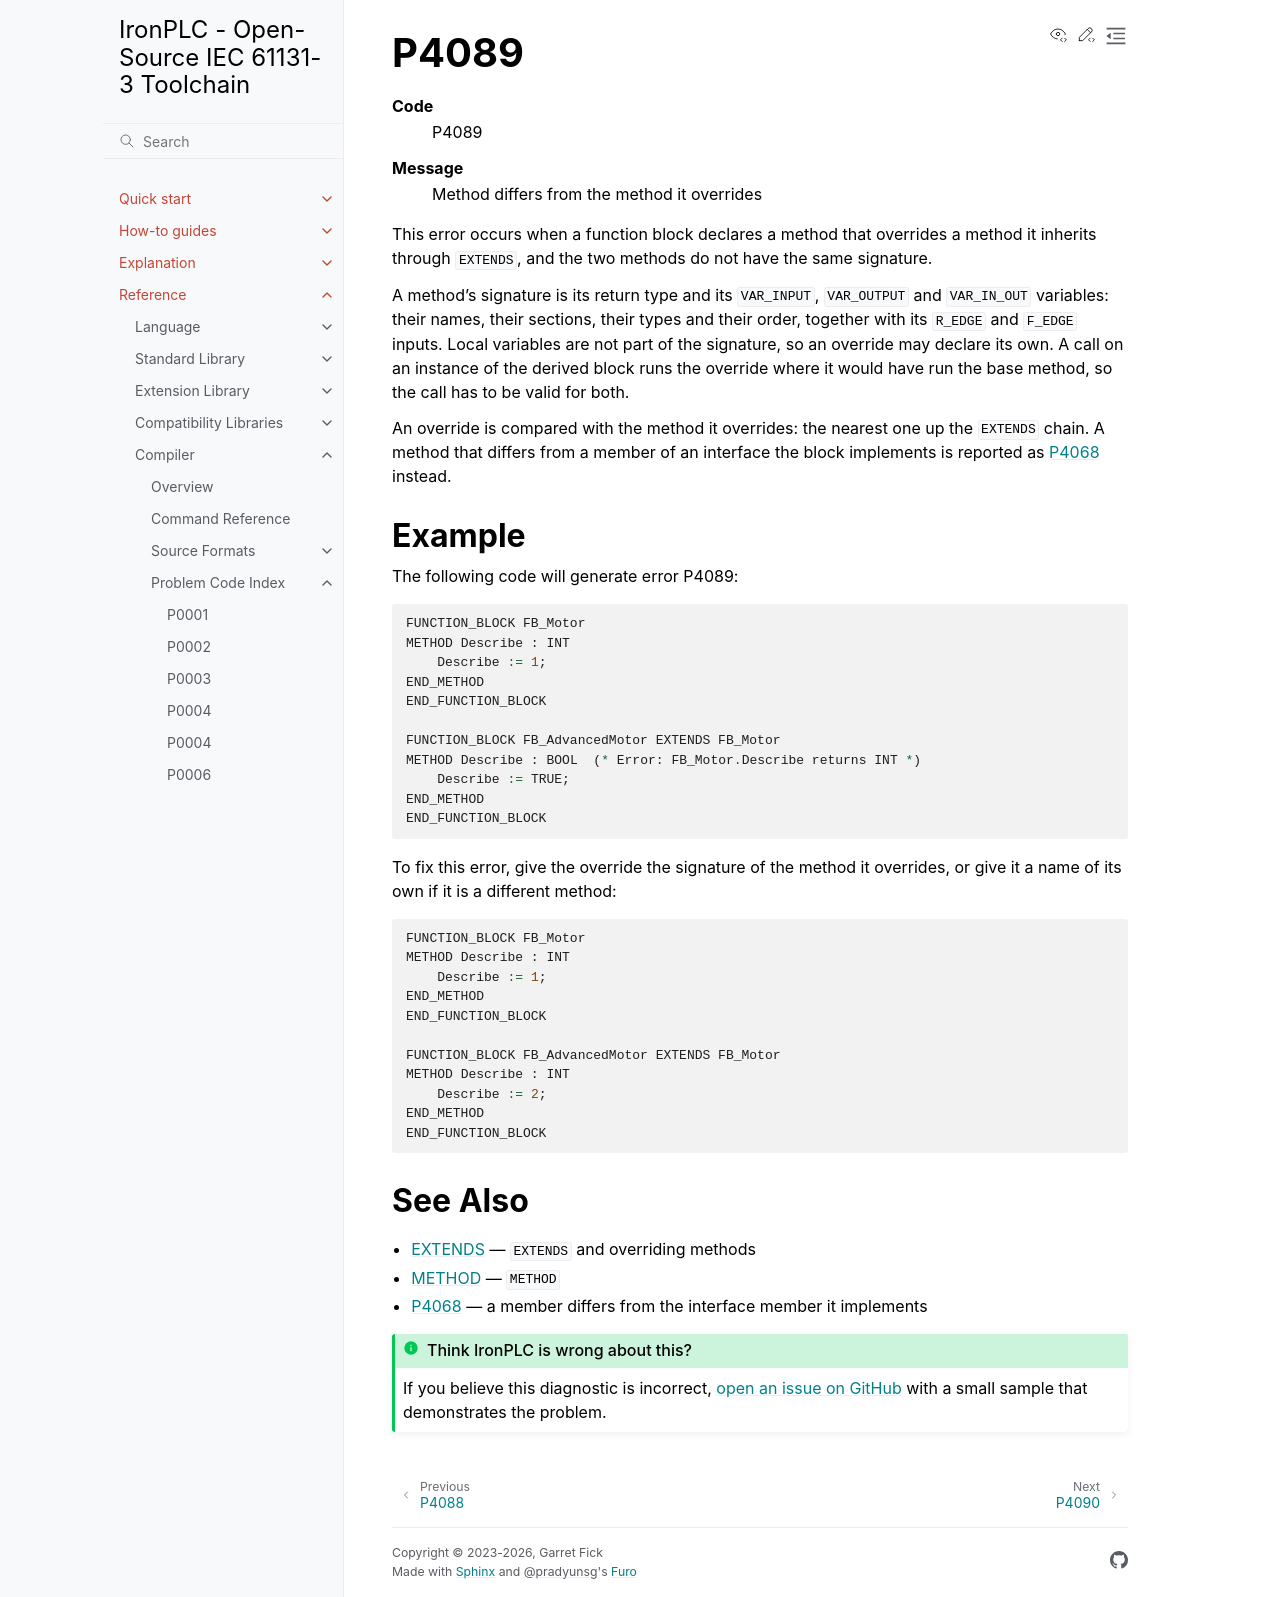

repository: ironplc/ironplc · page: reference/compiler/problems/P4089.html · generator: sphinx

=====
P4089
=====

.. problem-summary:: P4089

This error occurs when a function block declares a method that overrides a
method it inherits through ``EXTENDS``, and the two methods do not have the
same signature.

A method's signature is its return type and its ``VAR_INPUT``,
``VAR_OUTPUT`` and ``VAR_IN_OUT`` variables: their names, their sections,
their types and their order, together with its ``R_EDGE`` and ``F_EDGE``
inputs. Local variables are not part of the signature, so an override may
declare its own. A call on an instance of the derived block runs the
override where it would have run the base method, so the call has to be
valid for both.

An override is compared with the method it overrides: the nearest one up the
``EXTENDS`` chain. A method that differs from a member of an interface the
block implements is reported as :doc:`P4068` instead.

Example
-------

The following code will generate error P4089:

.. code-block::

   FUNCTION_BLOCK FB_Motor
   METHOD Describe : INT
       Describe := 1;
   END_METHOD
   END_FUNCTION_BLOCK

   FUNCTION_BLOCK FB_AdvancedMotor EXTENDS FB_Motor
   METHOD Describe : BOOL  (* Error: FB_Motor.Describe returns INT *)
       Describe := TRUE;
   END_METHOD
   END_FUNCTION_BLOCK

To fix this error, give the override the signature of the method it
overrides, or give it a name of its own if it is a different method:

.. code-block::

   FUNCTION_BLOCK FB_Motor
   METHOD Describe : INT
       Describe := 1;
   END_METHOD
   END_FUNCTION_BLOCK

   FUNCTION_BLOCK FB_AdvancedMotor EXTENDS FB_Motor
   METHOD Describe : INT
       Describe := 2;
   END_METHOD
   END_FUNCTION_BLOCK

See Also
--------

- :doc:`/reference/language/object-orientation/extends` — ``EXTENDS`` and overriding methods
- :doc:`/reference/language/object-orientation/method` — ``METHOD``
- :doc:`P4068` — a member differs from the interface member it implements
